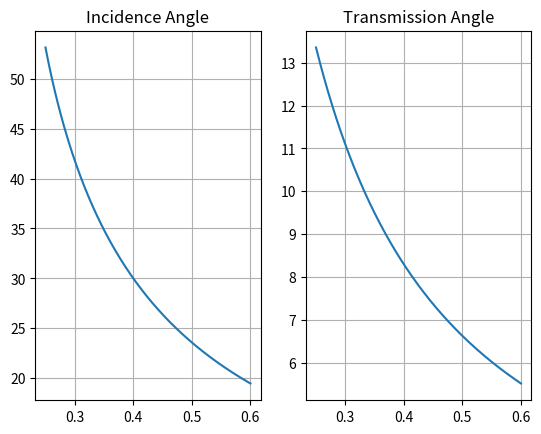

This chart was generated by the following Python code:
"""Module for the Fabry-Perot etalon"""

import numpy as np
from numpy import pi
from scipy.constants import c
import matplotlib.pyplot as plt

a = 1
eps = 12
w = 2 * pi * c / a * np.linspace(0.25, 0.6, 200)

kx = 0.2*2*pi/a

# Incidence Region
k_air = w/c
inc_ang = np.arcsin(kx/k_air)

# Transmission Region
k_dielectric = w/(c/np.sqrt(eps))
trans_ang = np.arcsin(kx/k_dielectric)

# plot
fig, axs = plt.subplots(ncols=2, nrows=1)
axs[0].plot(w/(2*pi*c/a), np.rad2deg(inc_ang))
axs[0].set_title("Incidence Angle")
axs[0].grid()


axs[1].plot(w/(2*pi*c/a), np.rad2deg(trans_ang))
axs[1].set_title("Transmission Angle")
axs[1].grid()

plt.show()




